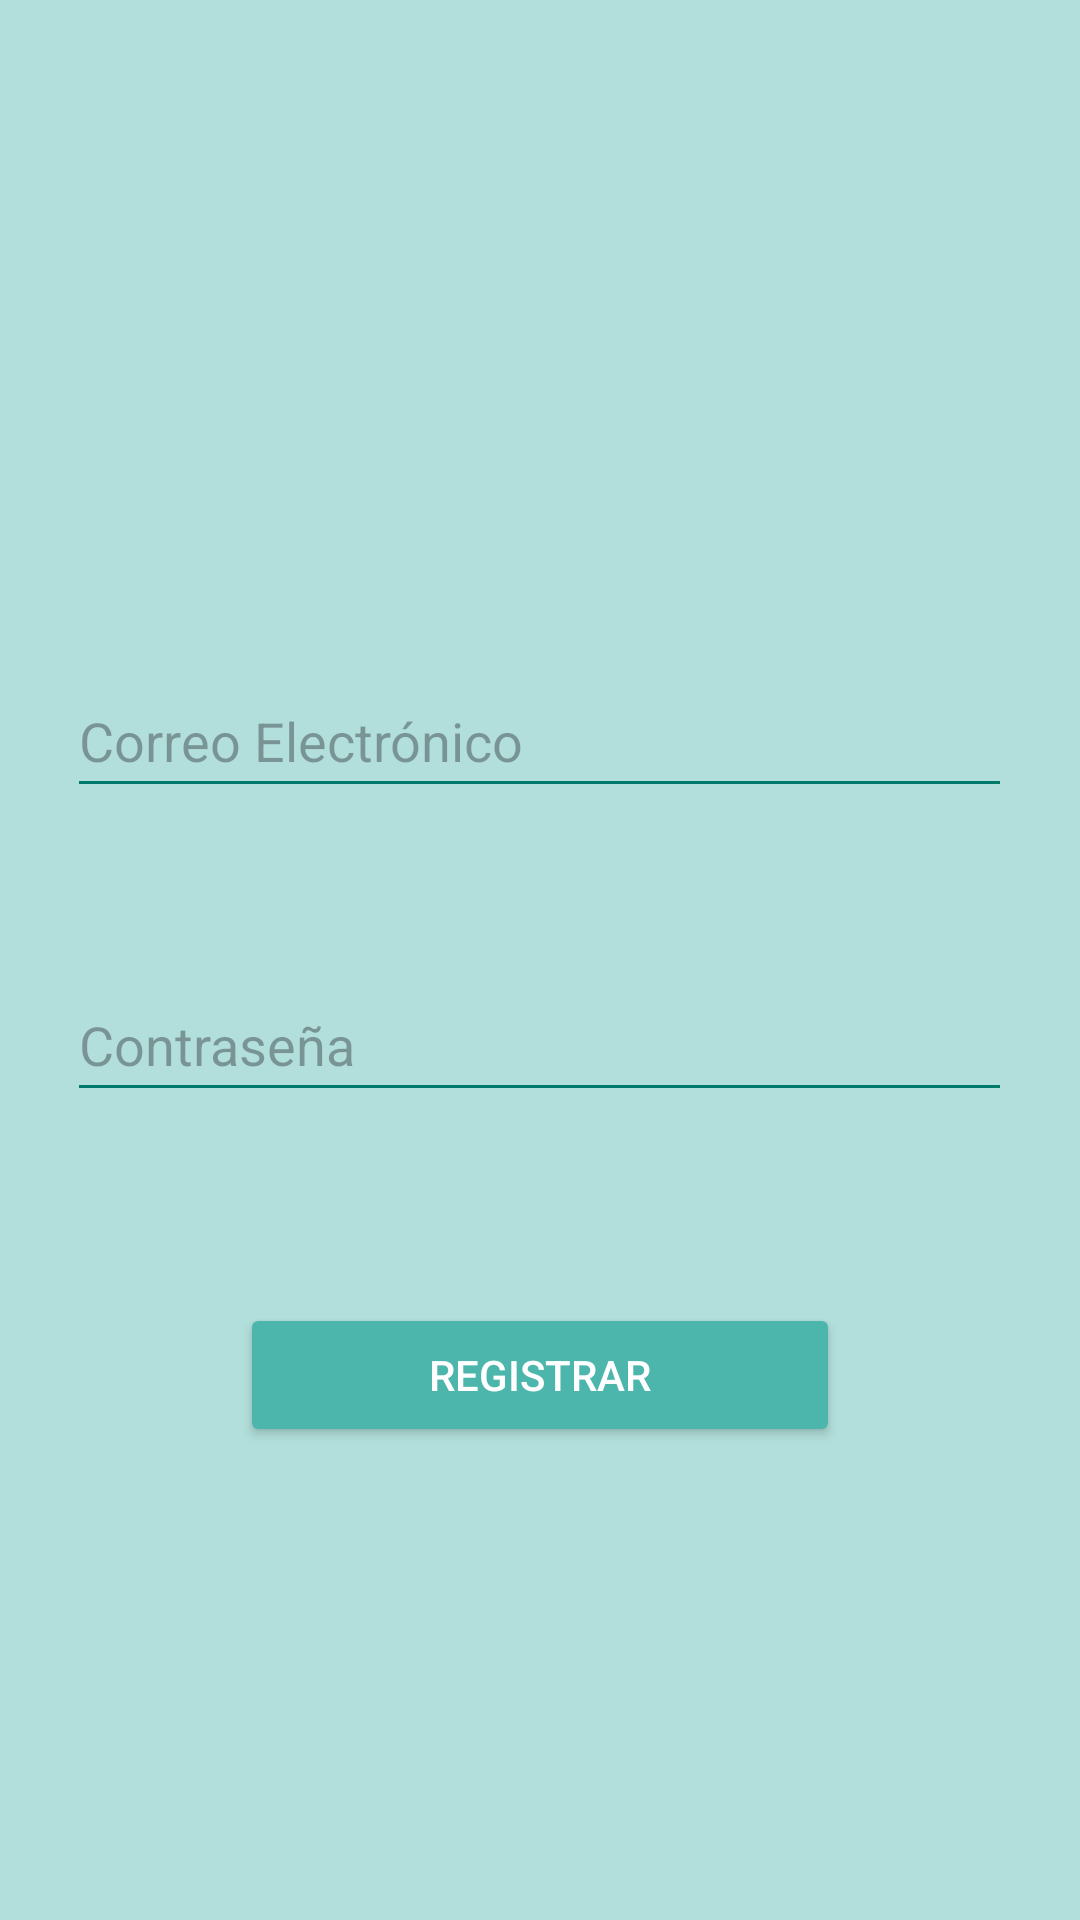

This screen was rendered from an Android layout file. Write that file and the resources it references.
<!-- AndroidManifest.xml: application theme Theme.MiAppCurso -->
<!-- res/layout/activity_login2.xml -->
<?xml version="1.0" encoding="utf-8"?>
<androidx.constraintlayout.widget.ConstraintLayout xmlns:android="http://schemas.android.com/apk/res/android"
    xmlns:app="http://schemas.android.com/apk/res-auto"
    xmlns:tools="http://schemas.android.com/tools"
    android:layout_width="match_parent"
    android:layout_height="match_parent"
    tools:context=".ui.views.LoginActivity2"
    android:background="#B2DFDB">

    <ImageView
        android:id="@+id/button"
        android:layout_width="120dp"
        android:layout_height="120dp"
        android:background="@drawable/perfil"
        android:contentDescription="Imagen Perfil"
        android:text="BotonInicio"
        app:layout_constraintBottom_toBottomOf="parent"
        app:layout_constraintHorizontal_bias="0.498"
        app:layout_constraintLeft_toLeftOf="parent"
        app:layout_constraintRight_toRightOf="parent"
        app:layout_constraintTop_toTopOf="parent"
        app:layout_constraintVertical_bias="0.099" />


    <EditText
        android:id="@+id/emailRegistro"
        android:layout_width="wrap_content"
        android:layout_height="wrap_content"
        android:backgroundTint="#00796B"
        android:ems="15"
        android:hint="Correo Electrónico"
        android:inputType="text"
        android:minHeight="48dp"
        app:layout_constraintBottom_toBottomOf="parent"
        app:layout_constraintHorizontal_bias="0.494"
        app:layout_constraintLeft_toLeftOf="parent"
        app:layout_constraintRight_toRightOf="parent"
        app:layout_constraintTop_toTopOf="parent"
        app:layout_constraintVertical_bias="0.374" />

    <EditText
        android:id="@+id/contrasenaRegistro"
        android:layout_width="wrap_content"
        android:layout_height="wrap_content"
        android:ems="15"
        android:backgroundTint="#00796B"
        android:hint="Contraseña"
        android:inputType="textPassword"
        android:minHeight="48dp"
        app:layout_constraintBottom_toBottomOf="parent"
        app:layout_constraintHorizontal_bias="0.497"
        app:layout_constraintLeft_toLeftOf="parent"
        app:layout_constraintRight_toRightOf="parent"
        app:layout_constraintTop_toTopOf="parent"
        app:layout_constraintVertical_bias="0.545" />
    <Button
        android:id="@+id/buttonRegistrar"
        android:layout_width="match_parent"
        android:layout_height="wrap_content"
        android:layout_marginStart="80dp"
        android:layout_marginTop="8dp"
        android:layout_marginEnd="80dp"
        android:text="Registrar"
        android:textColor="@color/white"
        android:backgroundTint="#4DB6AC"
        app:cornerRadius="10dp"
        app:layout_constraintVertical_bias="0.730"
        app:layout_constraintBottom_toBottomOf="parent"
        app:layout_constraintLeft_toLeftOf="parent"
        app:layout_constraintRight_toRightOf="parent"
        app:layout_constraintTop_toTopOf="parent"
        app:layout_constraintHorizontal_bias="0.472"
         />


    <ImageButton
        android:id="@+id/buttonAtras"
        android:layout_width="150dp"
        android:layout_height="60dp"
        android:layout_marginTop="8dp"
        android:backgroundTint="@color/azulResalta"
        android:src="@drawable/baseline_exit_to_app_24"
        android:text="Atrás"
        android:textColor="@color/white"
        android:background="@android:color/transparent"
        app:cornerRadius="10dp"
        app:layout_constraintBottom_toBottomOf="parent"
        app:layout_constraintHorizontal_bias="0.498"
        app:layout_constraintLeft_toLeftOf="parent"
        app:layout_constraintRight_toRightOf="parent"
        app:layout_constraintTop_toTopOf="parent"
        android:contentDescription="Volver atrás"
        app:layout_constraintVertical_bias="0.881"
        android:scaleType="fitCenter" />





</androidx.constraintlayout.widget.ConstraintLayout>
<!-- resources referenced by this layout -->
<resources>
  <color name="azulResalta">#00796B</color>
  <color name="white">#FFFFFFFF</color>
  <style name="Theme.MiAppCurso" parent="Base.Theme.MiAppCurso" />
  <style name="Base.Theme.MiAppCurso" parent="Theme.Material3.DayNight.NoActionBar">
          <item name="colorPrimary">@color/verde</item>
          <item name="colorPrimaryVariant">@color/verde</item>
          <item name="android:statusBarColor">@color/verde</item>
  
  
      </style>
  <color name="verde">#00dcb7</color>
</resources>
